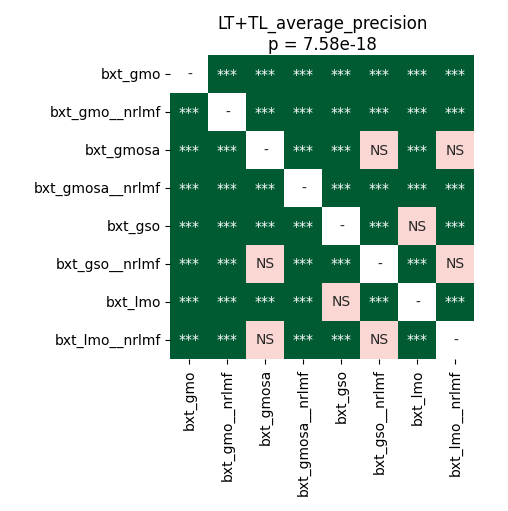

Data behind this chart, as committed beside it:
	bxt_gmo	bxt_gmo__nrlmf	bxt_gmosa	bxt_gmosa__nrlmf	bxt_gso	bxt_gso__nrlmf	bxt_lmo	bxt_lmo__nrlmf
bxt_gmo	1.0	3.884055397727273e-05	3.884055397727273e-05	3.884055397727273e-05	0.000178	3.884055397727273e-05	3.884055397727273e-05	3.884055397727273e-05
bxt_gmo__nrlmf	3.884055397727273e-05	1.0	3.884055397727273e-05	3.884055397727273e-05	3.884055397727273e-05	3.884055397727273e-05	3.884055397727273e-05	3.884055397727273e-05
bxt_gmosa	3.884055397727273e-05	3.884055397727273e-05	1.0	3.884055397727273e-05	0.0001115	0.6933	3.884055397727273e-05	0.7057
bxt_gmosa__nrlmf	3.884055397727273e-05	3.884055397727273e-05	3.884055397727273e-05	1.0	3.884055397727273e-05	3.884055397727273e-05	3.884055397727273e-05	3.884055397727273e-05
bxt_gso	0.000178	3.884055397727273e-05	0.0001115	3.884055397727273e-05	1.0	3.884055397727273e-05	0.0646	3.884055397727273e-05
bxt_gso__nrlmf	3.884055397727273e-05	3.884055397727273e-05	0.6933	3.884055397727273e-05	3.884055397727273e-05	1.0	3.884055397727273e-05	0.2076
bxt_lmo	3.884055397727273e-05	3.884055397727273e-05	3.884055397727273e-05	3.884055397727273e-05	0.0646	3.884055397727273e-05	1.0	3.884055397727273e-05
bxt_lmo__nrlmf	3.884055397727273e-05	3.884055397727273e-05	0.7057	3.884055397727273e-05	3.884055397727273e-05	0.2076	3.884055397727273e-05	1.0
